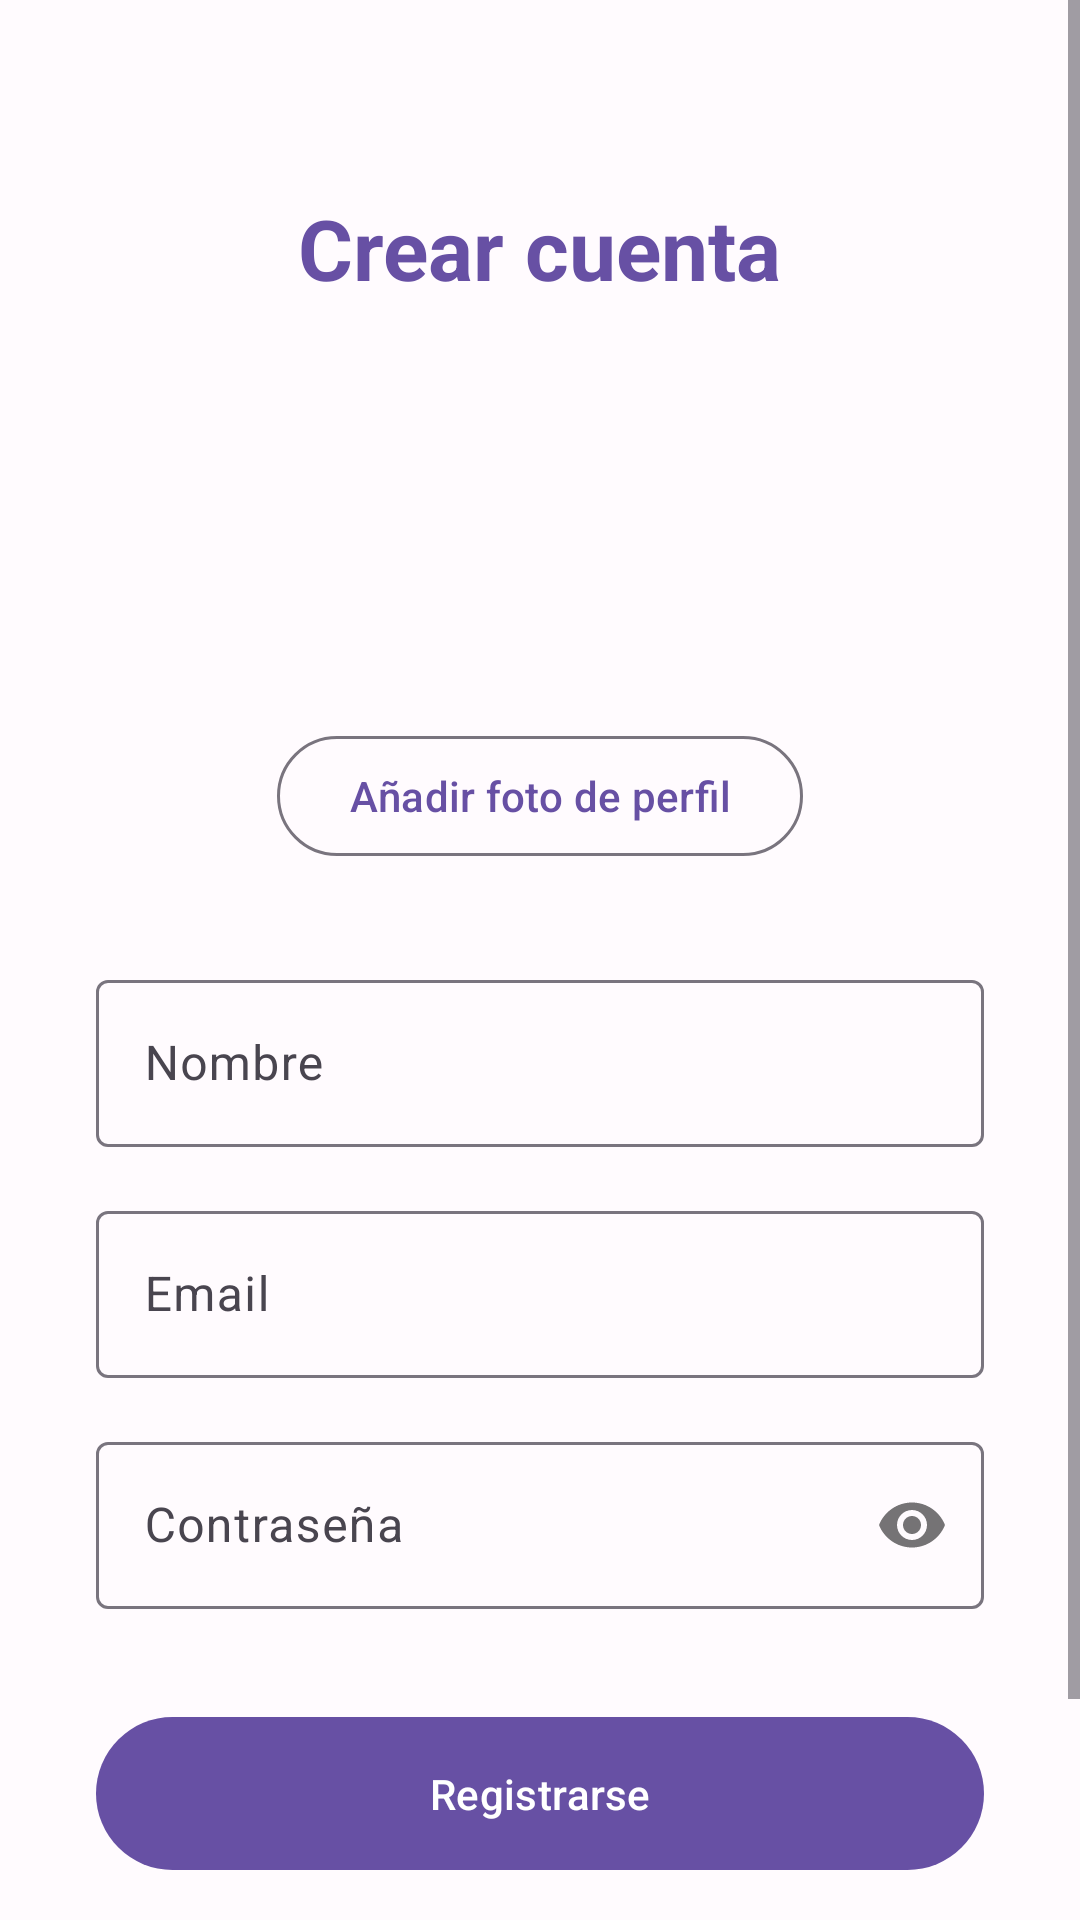

Here is an Android app screen rendered from its layout file. Give the layout XML and the strings, colors and styles it references.
<!-- AndroidManifest.xml: application theme Theme.TrailTrack -->
<!-- res/layout/activity_register.xml -->
<?xml version="1.0" encoding="utf-8"?>
<androidx.coordinatorlayout.widget.CoordinatorLayout
    xmlns:android="http://schemas.android.com/apk/res/android"
    xmlns:app="http://schemas.android.com/apk/res-auto"
    android:layout_width="match_parent"
    android:layout_height="match_parent">

    <ScrollView
        android:layout_width="match_parent"
        android:layout_height="match_parent">

        <LinearLayout
            android:layout_width="match_parent"
            android:layout_height="wrap_content"
            android:orientation="vertical"
            android:padding="32dp"
            android:gravity="center">

            <TextView
                android:layout_width="wrap_content"
                android:layout_height="wrap_content"
                android:text="Crear cuenta"
                android:textSize="28sp"
                android:textStyle="bold"
                android:textColor="?attr/colorPrimary"
                android:layout_marginTop="32dp"
                android:layout_marginBottom="32dp"/>

            <ImageView
                android:id="@+id/ivFotoPerfil"
                android:layout_width="100dp"
                android:layout_height="100dp"
                android:src="@mipmap/ic_launcher"
                android:scaleType="centerCrop"
                android:layout_marginBottom="8dp"/>

            <com.google.android.material.button.MaterialButton
                android:id="@+id/btnFoto"
                android:layout_width="wrap_content"
                android:layout_height="wrap_content"
                android:text="Añadir foto de perfil"
                style="@style/Widget.Material3.Button.OutlinedButton"
                android:layout_marginBottom="32dp"/>

            <com.google.android.material.textfield.TextInputLayout
                android:layout_width="match_parent"
                android:layout_height="wrap_content"
                android:hint="Nombre"
                style="@style/Widget.Material3.TextInputLayout.OutlinedBox"
                android:layout_marginBottom="16dp">

                <com.google.android.material.textfield.TextInputEditText
                    android:id="@+id/etNombre"
                    android:layout_width="match_parent"
                    android:layout_height="wrap_content"
                    android:inputType="textPersonName"/>

            </com.google.android.material.textfield.TextInputLayout>

            <com.google.android.material.textfield.TextInputLayout
                android:layout_width="match_parent"
                android:layout_height="wrap_content"
                android:hint="Email"
                style="@style/Widget.Material3.TextInputLayout.OutlinedBox"
                android:layout_marginBottom="16dp">

                <com.google.android.material.textfield.TextInputEditText
                    android:id="@+id/etEmail"
                    android:layout_width="match_parent"
                    android:layout_height="wrap_content"
                    android:inputType="textEmailAddress"/>

            </com.google.android.material.textfield.TextInputLayout>

            <com.google.android.material.textfield.TextInputLayout
                android:layout_width="match_parent"
                android:layout_height="wrap_content"
                android:hint="Contraseña"
                style="@style/Widget.Material3.TextInputLayout.OutlinedBox"
                app:passwordToggleEnabled="true"
                android:layout_marginBottom="32dp">

                <com.google.android.material.textfield.TextInputEditText
                    android:id="@+id/etPassword"
                    android:layout_width="match_parent"
                    android:layout_height="wrap_content"
                    android:inputType="textPassword"/>

            </com.google.android.material.textfield.TextInputLayout>

            <com.google.android.material.button.MaterialButton
                android:id="@+id/btnRegistrar"
                android:layout_width="match_parent"
                android:layout_height="wrap_content"
                android:text="Registrarse"
                android:padding="16dp"
                style="@style/Widget.Material3.Button"
                android:layout_marginBottom="16dp"/>

            <com.google.android.material.button.MaterialButton
                android:id="@+id/tvLogin"
                android:layout_width="match_parent"
                android:layout_height="wrap_content"
                android:text="¿Ya tienes cuenta? Inicia sesión"
                style="@style/Widget.Material3.Button.TextButton"/>

        </LinearLayout>
    </ScrollView>
</androidx.coordinatorlayout.widget.CoordinatorLayout>
<!-- resources referenced by this layout -->
<resources>
  <style name="Theme.TrailTrack" parent="Theme.Material3.Light.NoActionBar">
          <item name="colorPrimary">@color/primary</item>
          <item name="colorOnPrimary">@color/on_primary</item>
          <item name="colorPrimaryContainer">@color/primary_container</item>
          <item name="colorOnPrimaryContainer">@color/on_primary_container</item>
          <item name="colorSecondary">@color/secondary</item>
          <item name="colorOnSecondary">@color/on_secondary</item>
          <item name="colorSecondaryContainer">@color/secondary_container</item>
          <item name="colorSurface">@color/surface</item>
          <item name="colorOnSurface">@color/on_surface</item>
          <item name="colorSurfaceVariant">@color/surface_variant</item>
          <item name="colorOnSurfaceVariant">@color/on_surface_variant</item>
          <item name="android:colorBackground">@color/background</item>
          <item name="colorOnBackground">@color/on_background</item>
          <item name="colorError">@color/error</item>
          <item name="colorOnError">@color/on_error</item>
          <item name="colorOutline">@color/outline</item>
      </style>
  <color name="primary">#6750A4</color>
  <color name="on_primary">#FFFFFF</color>
  <color name="primary_container">#EADDFF</color>
  <color name="on_primary_container">#21005D</color>
  <color name="secondary">#625B71</color>
  <color name="on_secondary">#FFFFFF</color>
  <color name="secondary_container">#E8DEF8</color>
  <color name="surface">#FFFBFE</color>
  <color name="on_surface">#1C1B1F</color>
  <color name="surface_variant">#E7E0EC</color>
  <color name="on_surface_variant">#49454F</color>
  <color name="background">#FFFBFE</color>
  <color name="on_background">#1C1B1F</color>
  <color name="error">#B3261E</color>
  <color name="on_error">#FFFFFF</color>
  <color name="outline">#79747E</color>
</resources>
